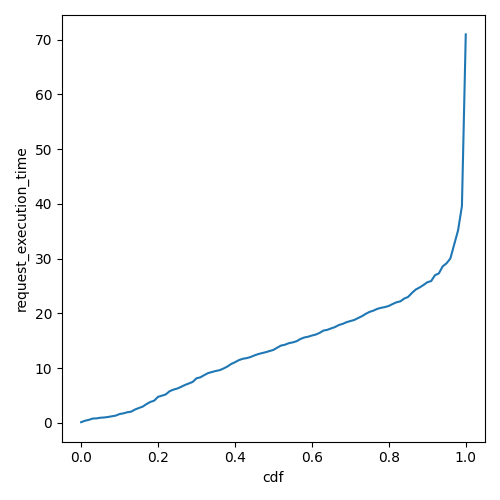

Values plotted in this chart, from the file beside it:
cdf, request_execution_time
0.0, 0.114
0.01, 0.3737
0.02, 0.5422
0.03, 0.777
0.04, 0.8127
0.05, 0.9273
0.06, 0.9765
0.07, 1.065
0.08, 1.196
0.09, 1.319
0.1, 1.606
0.11, 1.728
0.12, 1.931
0.13, 2.037
0.14, 2.427
0.15, 2.702
0.16, 2.959
0.17, 3.424
0.18, 3.812
0.19, 4.053
0.2, 4.752
0.21, 4.958
0.22, 5.185
0.23, 5.772
0.24, 6.062
0.25, 6.264
0.26, 6.574
0.27, 6.918
0.28, 7.188
0.29, 7.471
0.3, 8.139
0.31, 8.314
0.32, 8.713
0.33, 9.081
0.34, 9.284
0.35, 9.472
0.36, 9.62
0.37, 9.916
0.38, 10.28
0.39, 10.75
0.4, 11.07
0.41, 11.45
0.42, 11.7
0.43, 11.81
0.44, 12.01
0.45, 12.3
0.46, 12.55
0.47, 12.74
0.48, 12.91
0.49, 13.12
0.5, 13.32
0.51, 13.74
0.52, 14.12
0.53, 14.27
0.54, 14.55
0.55, 14.69
0.56, 14.91
0.57, 15.31
0.58, 15.59
0.59, 15.73
... 41 more rows
